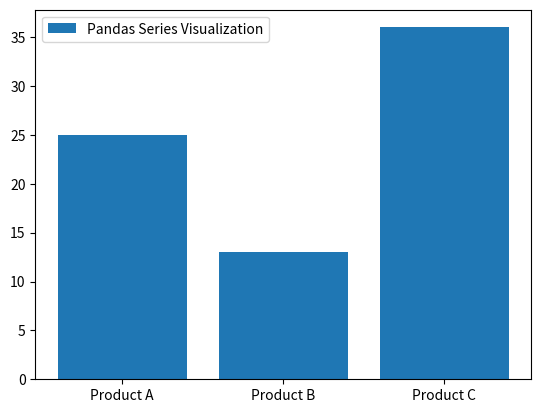

The script that saved this image:
#!/usr/bin/env python3

# Python 3.9.5

# 04_pandas_construct_series.py

# Dependencies
import pandas as pd
import matplotlib.pyplot as plt

data = pd.Series({25:'Product A', 13:'Product B', 36:'Product C'})
index = data.index
values = data.values

label = ['Pandas Series Visualization']
plt.bar(values, index) # Switching: key, value = value, key
plt.legend(label, loc='upper left')
plt.show()
